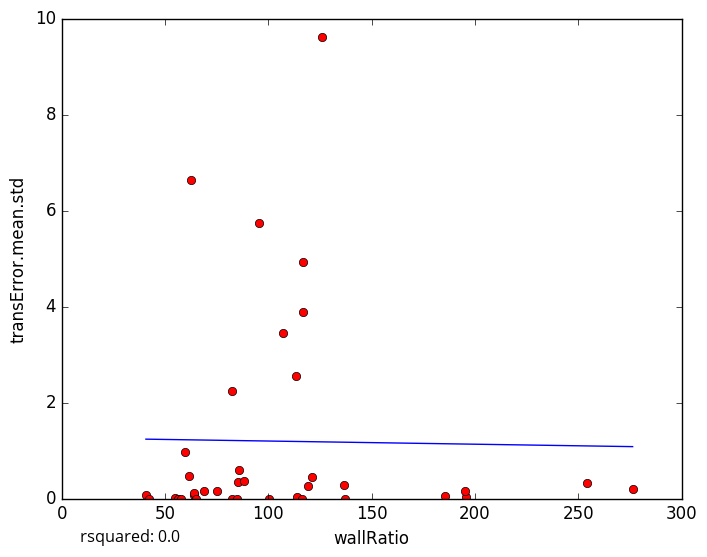

The file beside this chart, header and first rows:
wallRatio, transError.mean.std
195.8, 0.02687
64.25, 0.08188
113.8, 0.0387
276.3, 0.1959
54.71, 0.00292
56.51, 0.0
64.2, 0.1234
40.79, 0.06986
116.7, 4.923
125.9, 9.62
42.5, 0.0
69, 0.1565
82.25, 0.0
136.8, 0.2777
121.1, 0.4487
85.5, 0.3473
88.25, 0.3548
85.0, 0.0
185.4, 0.05849
137.3, 0.0
254, 0.3213
61.75, 0.4772
119.2, 0.2555
107.1, 3.456
116.4, 0.0
116.8, 3.877
85.67, 0.5967
82.22, 2.237
75.0, 0.1634
59.6, 0.9679
100.2, 0.0
113.5, 2.548
62.8, 6.634
64.83, 0.0
95.51, 5.745
57.8, 0.0
195.0, 0.1545
5-Fold RMSE:, 2.489, 1.421, 1.644, 4.072, 4.072
Average 5-Fold RMSE:, 2.217
5-Fold rsquared:, -0.3368, -0.2945, -0.2251, -16.73, -16.73
Average 5-Fold rsquared:, -3.723
